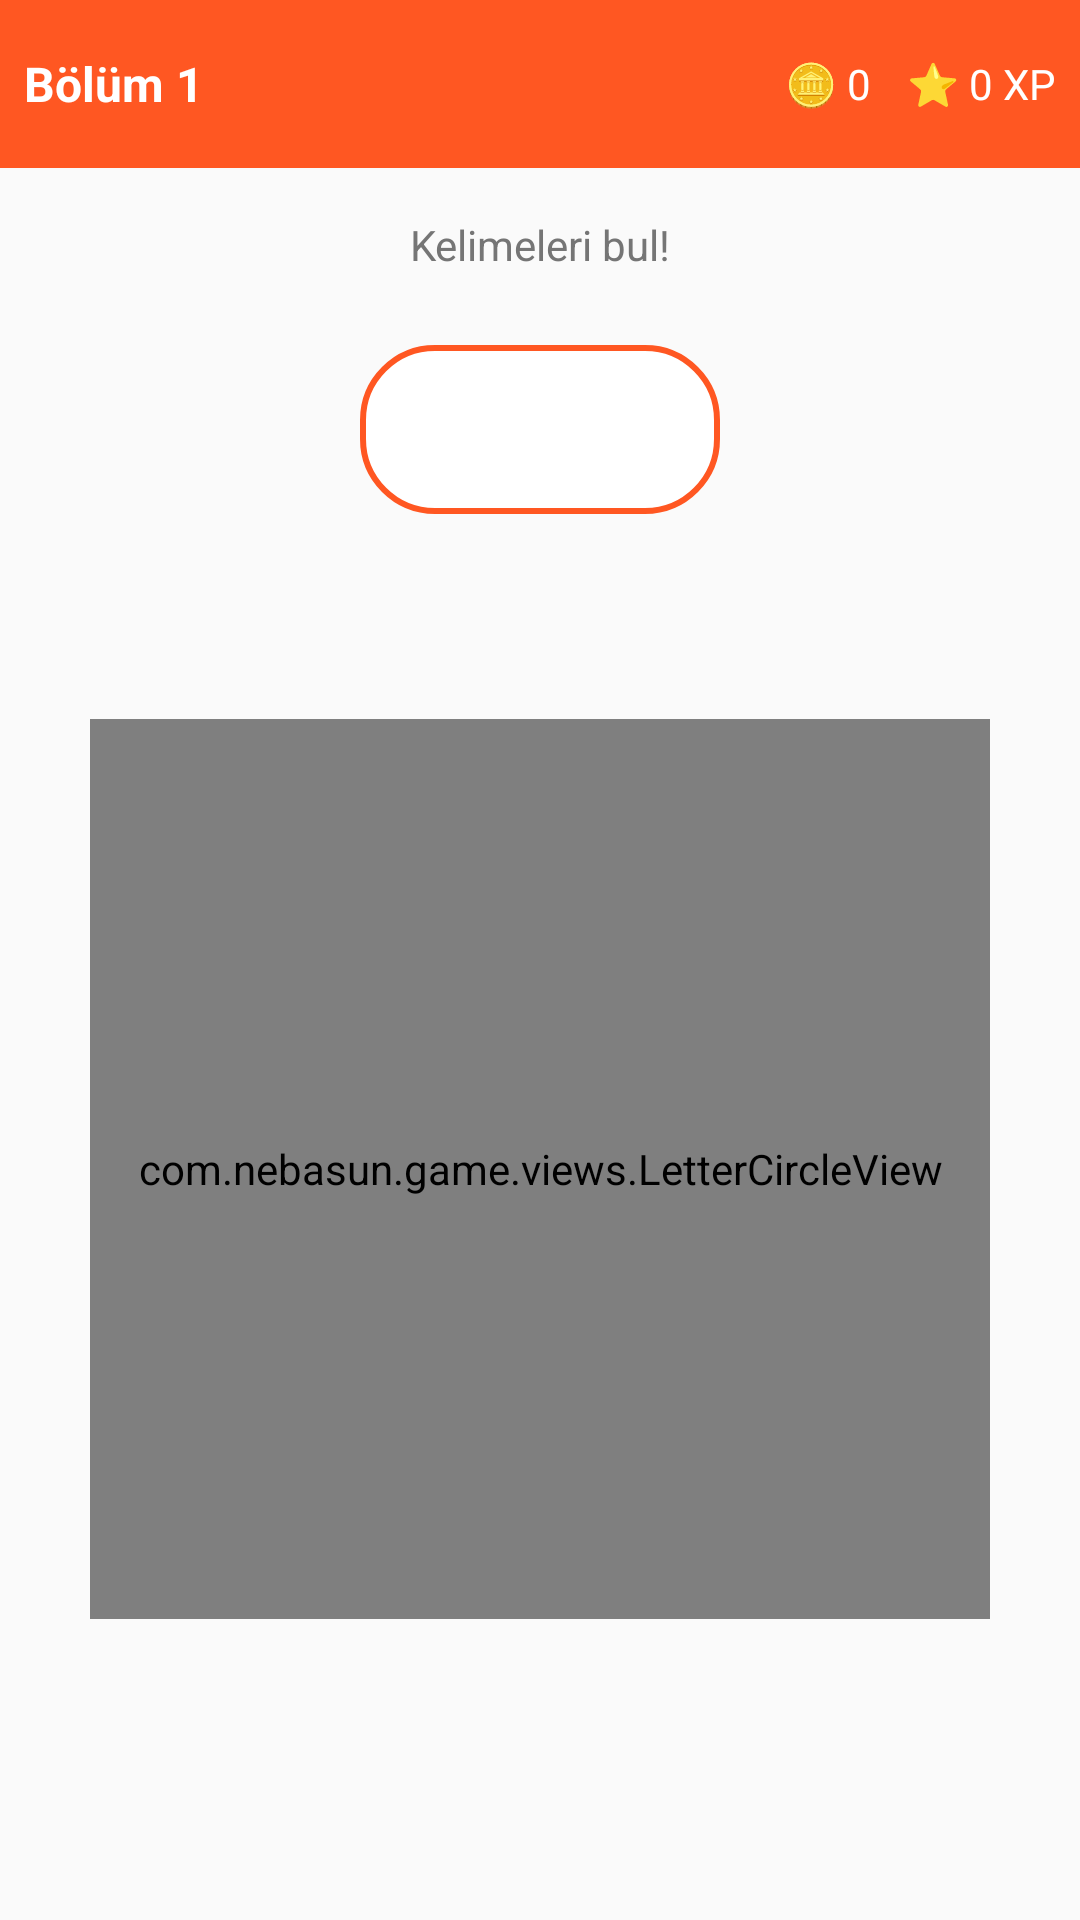

Write the Android layout XML for this screen, with the resource values it uses.
<!-- AndroidManifest.xml: application theme Theme.Nebasun -->
<!-- res/layout/activity_game.xml -->
<?xml version="1.0" encoding="utf-8"?>
<androidx.constraintlayout.widget.ConstraintLayout
    xmlns:android="http://schemas.android.com/apk/res/android"
    xmlns:app="http://schemas.android.com/apk/res-auto"
    android:layout_width="match_parent"
    android:layout_height="match_parent"
    android:background="@color/background_light">

    
    <LinearLayout
        android:id="@+id/topBar"
        android:layout_width="match_parent"
        android:layout_height="56dp"
        android:background="@color/colorPrimary"
        android:orientation="horizontal"
        android:gravity="center_vertical"
        android:padding="8dp"
        app:layout_constraintTop_toTopOf="parent"
        app:layout_constraintStart_toStartOf="parent">

        <TextView
            android:id="@+id/tvLevel"
            android:layout_width="0dp"
            android:layout_height="wrap_content"
            android:layout_weight="1"
            android:text="Bölüm 1"
            android:textColor="@color/white"
            android:textSize="16sp"
            android:textStyle="bold" />

        <TextView
            android:id="@+id/tvCoins"
            android:layout_width="wrap_content"
            android:layout_height="wrap_content"
            android:text="🪙 0"
            android:textColor="@color/white"
            android:textSize="14sp"
            android:layout_marginEnd="12dp" />

        <TextView
            android:id="@+id/tvXP"
            android:layout_width="wrap_content"
            android:layout_height="wrap_content"
            android:text="⭐ 0 XP"
            android:textColor="@color/white"
            android:textSize="14sp" />
    </LinearLayout>

    
    <LinearLayout
        android:id="@+id/wordBoxesContainer"
        android:layout_width="match_parent"
        android:layout_height="wrap_content"
        android:orientation="vertical"
        android:padding="16dp"
        app:layout_constraintTop_toBottomOf="@id/topBar"
        app:layout_constraintStart_toStartOf="parent">

        <TextView
            android:id="@+id/tvHint"
            android:layout_width="match_parent"
            android:layout_height="wrap_content"
            android:text="Kelimeleri bul!"
            android:textSize="14sp"
            android:textColor="@color/text_secondary"
            android:gravity="center"
            android:layout_marginBottom="8dp" />

        
        <LinearLayout
            android:id="@+id/answerBoxesLayout"
            android:layout_width="match_parent"
            android:layout_height="wrap_content"
            android:orientation="vertical"
            android:gravity="center" />
    </LinearLayout>

    
    <TextView
        android:id="@+id/tvCurrentWord"
        android:layout_width="wrap_content"
        android:layout_height="wrap_content"
        android:text=""
        android:textSize="24sp"
        android:textStyle="bold"
        android:textColor="@color/colorPrimary"
        android:background="@drawable/rounded_word_bg"
        android:padding="12dp"
        android:minWidth="120dp"
        android:gravity="center"
        app:layout_constraintTop_toBottomOf="@id/wordBoxesContainer"
        app:layout_constraintStart_toStartOf="parent"
        app:layout_constraintEnd_toEndOf="parent" />

    
    <com.nebasun.game.views.LetterCircleView
        android:id="@+id/letterCircleView"
        android:layout_width="300dp"
        android:layout_height="300dp"
        app:layout_constraintBottom_toBottomOf="parent"
        app:layout_constraintStart_toStartOf="parent"
        app:layout_constraintEnd_toEndOf="parent"
        app:layout_constraintTop_toBottomOf="@id/tvCurrentWord"
        android:layout_marginBottom="32dp" />

    
    <TextView
        android:id="@+id/tvFeedback"
        android:layout_width="wrap_content"
        android:layout_height="wrap_content"
        android:text=""
        android:textSize="64sp"
        android:visibility="gone"
        android:background="#AAFFFFFF"
        android:padding="16dp"
        app:layout_constraintTop_toTopOf="parent"
        app:layout_constraintBottom_toBottomOf="parent"
        app:layout_constraintStart_toStartOf="parent"
        app:layout_constraintEnd_toEndOf="parent" />

</androidx.constraintlayout.widget.ConstraintLayout>
<!-- resources referenced by this layout -->
<resources>
  <color name="background_light">#FAFAFA</color>
  <color name="colorPrimary">#FF5722</color>
  <color name="text_secondary">#757575</color>
  <color name="white">#FFFFFF</color>
  <!-- drawable rounded_word_bg (drawable) -->
  <?xml version="1.0" encoding="utf-8"?>
  <shape xmlns:android="http://schemas.android.com/apk/res/android"
      android:shape="rectangle">
      <solid android:color="#FFFFFF" />
      <stroke android:width="2dp" android:color="@color/colorPrimary" />
      <corners android:radius="24dp" />
  </shape>
  <style name="Theme.Nebasun" parent="Theme.MaterialComponents.DayNight.NoActionBar">
          
          <item name="colorPrimary">@color/colorPrimary</item>
          <item name="colorPrimaryVariant">@color/colorPrimaryDark</item>
          <item name="colorOnPrimary">@color/white</item>
          
          <item name="colorSecondary">@color/colorAccent</item>
          <item name="colorSecondaryVariant">@color/colorAccent</item>
          <item name="colorOnSecondary">@color/black</item>
          
          <item name="android:statusBarColor" tools:targetApi="l">?attr/colorPrimaryVariant</item>
      </style>
  <color name="colorPrimaryDark">#E64A19</color>
  <color name="colorAccent">#FFEB3B</color>
  <color name="black">#000000</color>
</resources>
